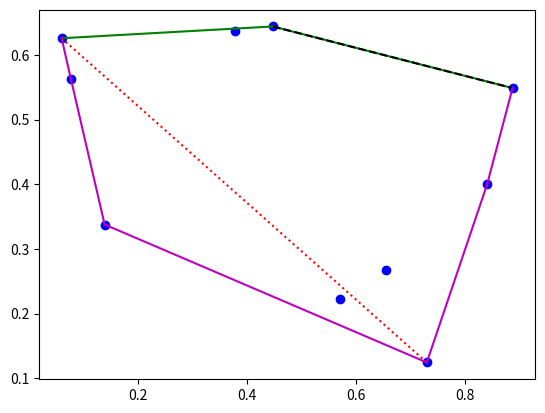

This chart was generated by the following Python code:
from __future__ import generators
import numpy as np
import matplotlib.pyplot as plt
import math,random

random.seed()

n = 10

def random_points(n):
    pnts = []
    for i in range(n):
        pnts += [(random.random(),random.random())]
    return pnts

# points = np.random.rand(n, 2) # 30 random points in 2D, chosen inside a square
points = random_points(n)
# points = [[0,0], [0.5,0], [0.5,0.5], [0.0,0.5]]

# convex hull (monotone chain by x-coordinate) and diameter of a set of points
# [redacted]


def orientation(p,q,r):
    '''Return positive if p-q-r are clockwise, neg if ccw, zero if colinear.'''
    return (q[1]-p[1])*(r[0]-p[0]) - (q[0]-p[0])*(r[1]-p[1])

def hulls(Points):
    '''monotone chain to find upper and lower convex hulls of a set of 2d points.'''
    U = []
    L = []
    # Points = Points[np.lexsort((Points[:,1],Points[:,0]))]
    Points.sort()
    for p in Points:
        while len(U) > 1 and orientation(U[-2],U[-1],p) <= 0: U.pop()
        while len(L) > 1 and orientation(L[-2],L[-1],p) >= 0: L.pop()
        U.append(p)
        L.append(p)
    return U,L

def rotatingCalipers(U, L):
    '''Given a list of 2d points, finds all ways of sandwiching the points
between two parallel lines that touch one point each, and yields the sequence
of pairs of points touched by each pair of lines.'''
    i = 0
    j = len(L) - 1
    while i < len(U) - 1 or j > 0:
        yield U[i],L[j] # generated values

        # if all the way through one side of hull, advance the other side
        if i == len(U) - 1: j -= 1
        elif j == 0: i += 1

        # still points left on both lists, compare slopes of next hull edges
        # being careful to avoid divide-by-zero in slope calculation
        elif (U[i+1][1]-U[i][1])*(L[j][0]-L[j-1][0]) > \
                (L[j][1]-L[j-1][1])*(U[i+1][0]-U[i][0]):
            i += 1
        else: j -= 1

def diameter(U,L):
    '''Given a list of 2d points, returns the pair that's farthest apart.'''
    diam,pair = max([((p[0]-q[0])**2 + (p[1]-q[1])**2, (p,q))
                     for p,q in rotatingCalipers(U,L)])
    return pair

U,L = hulls(points)

dpair = diameter(U,L)
# U = U[1:]
# L.pop()
# L+=U[1:]

print(points)
print()
print(U)

for p in points:
    plt.plot(p[0], p[1], marker='o', color='b')

def plot_edges(s, color='k', linestyle='-'):
    for i in range(len(s)-1):
        plt.plot([s[i][0], s[i+1][0]], [s[i][1], s[i+1][1]], color=color, linestyle=linestyle)

plot_edges(U, color='g')
plot_edges(U[1:], color='k', linestyle='--')
plot_edges(L, color='m')
plot_edges(dpair, color='r', linestyle=':')

plt.show()
